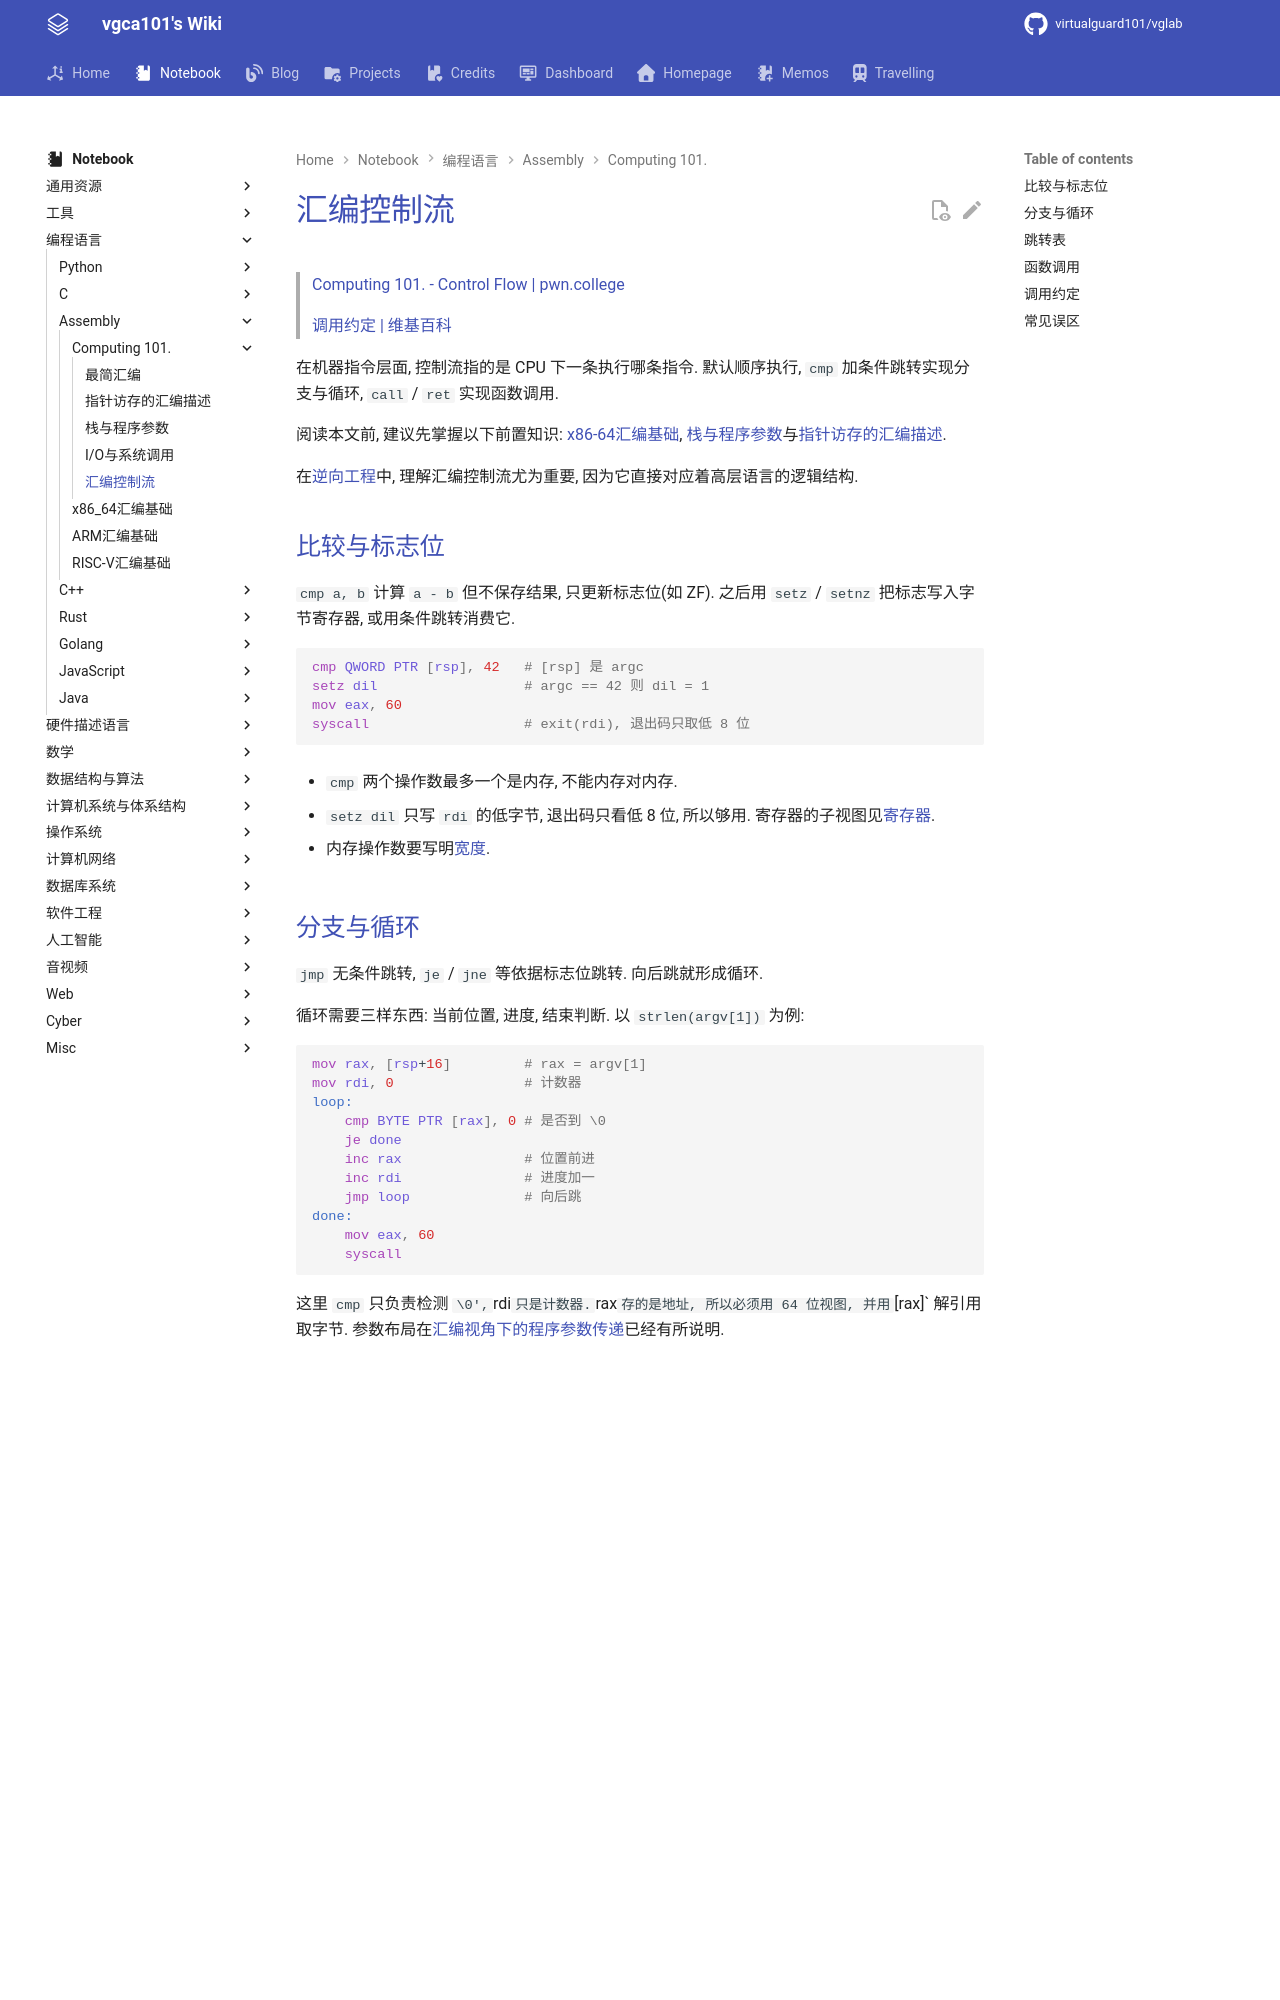

repository: virtualguard101/wiki · page: note/lang/asm/汇编控制流/index.html · generator: mkdocs

---
date: 2026-11-05 22:09:15
title: 汇编控制流
permalink: control-flow
publish: true
tags:
  - 编程语言
  - Assembly
---

# 汇编控制流

> [Computing 101. - Control Flow | pwn.college](https://pwn.college/computing-101/control-flow/)
>
> [调用约定 | 维基百科](https://zh.wikipedia.org/wiki/%E8%B0%83%E7%94%A8%E7%BA%A6%E5%AE%9A)

在机器指令层面, 控制流指的是 CPU 下一条执行哪条指令. 默认顺序执行, `cmp` 加条件跳转实现分支与循环, `call` / `ret` 实现函数调用.

阅读本文前, 建议先掌握以下前置知识: [x86-64汇编基础](x86-64汇编基础.md#算术比较与标志位), [栈与程序参数](栈与程序参数.md)与[指针访存的汇编描述](指针访存的汇编描述.md).

在[逆向工程](../../cyber/re/程序控制流的逆向分析.md)中, 理解汇编控制流尤为重要, 因为它直接对应着高层语言的逻辑结构.

## 比较与标志位

`cmp a, b` 计算 `a - b` 但不保存结果, 只更新标志位(如 ZF). 之后用 `setz` / `setnz` 把标志写入字节寄存器, 或用条件跳转消费它.

```asm
cmp QWORD PTR [rsp], 42   # [rsp] 是 argc
setz dil                  # argc == 42 则 dil = 1
mov eax, 60
syscall                   # exit(rdi), 退出码只取低 8 位
```

- `cmp` 两个操作数最多一个是内存, 不能内存对内存.

- `setz dil` 只写 `rdi` 的低字节, 退出码只看低 8 位, 所以够用. 寄存器的子视图见[寄存器](x86-64汇编基础.md#寄存器).

- 内存操作数要写明[宽度](指针访存的汇编描述.md#访问宽度).
